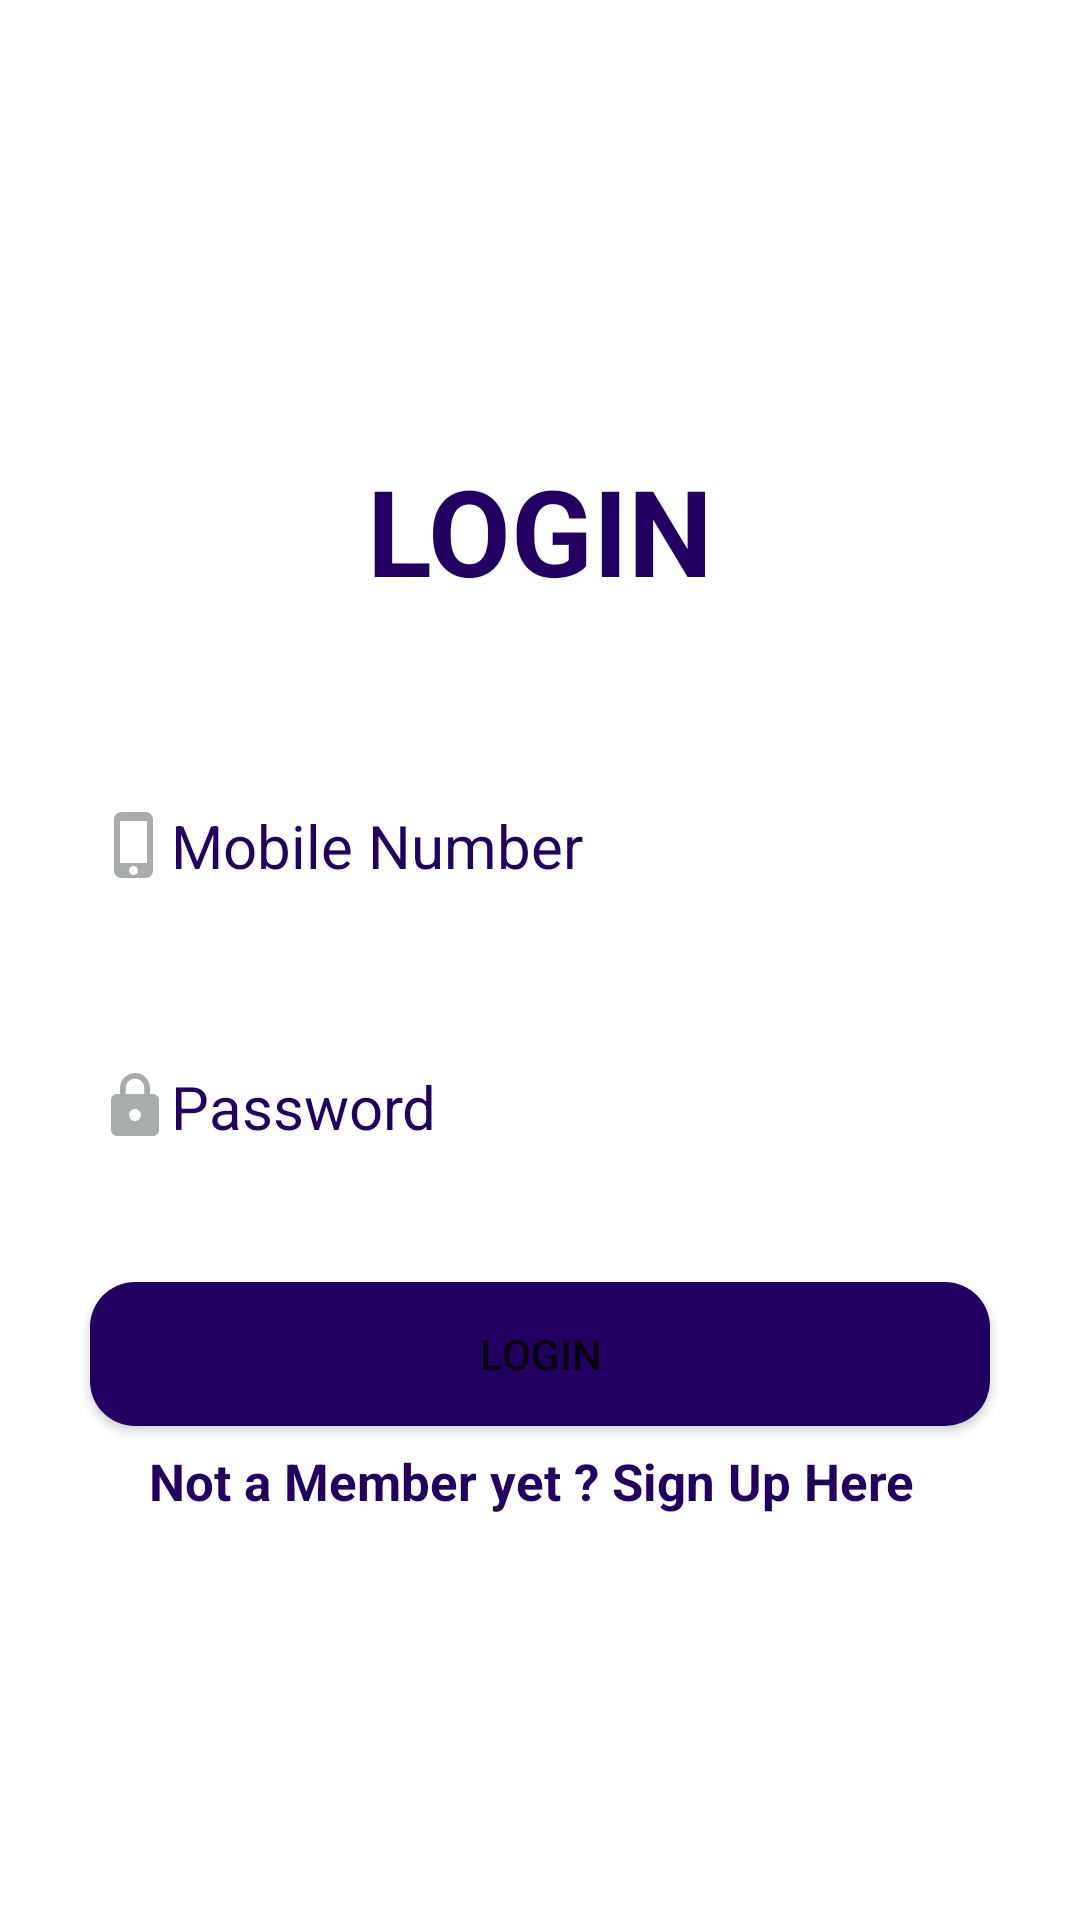

Android layout source for this screen:
<!-- AndroidManifest.xml: application theme Theme.MyProject -->
<!-- res/layout/login.xml -->
<?xml version="1.0" encoding="utf-8"?>
<androidx.constraintlayout.widget.ConstraintLayout xmlns:android="http://schemas.android.com/apk/res/android"
    xmlns:app="http://schemas.android.com/apk/res-auto"
    xmlns:tools="http://schemas.android.com/tools"
    android:layout_width="match_parent"
    android:layout_height="match_parent"
    android:background="@color/white"
    tools:context=".Login">


    <ImageView
        android:id="@+id/imageView"
        android:layout_width="wrap_content"
        android:layout_height="150dp"
        app:srcCompat="@drawable/logo"
        tools:ignore="MissingConstraints" />

    <TextView
        android:id="@+id/textView"
        android:layout_width="wrap_content"
        android:layout_height="wrap_content"
        android:text="LOGIN"
        android:textColor="#210062"
        android:textSize="40dp"
        android:textStyle="bold"
        app:layout_constraintEnd_toEndOf="parent"
        app:layout_constraintStart_toStartOf="parent"
        app:layout_constraintTop_toBottomOf="@+id/imageView" />

    <EditText
        android:id="@+id/editTextLoginName"
        android:layout_width="match_parent"
        android:layout_height="wrap_content"
        android:layout_marginTop="50dp"
        android:layout_marginStart="18dp"
        android:layout_marginEnd="18dp"
        android:ems="10"
        android:hint="Mobile Number"
        android:inputType="textPersonName"
        android:textColor="#210062"
        android:textColorHint="#210062"
        android:textSize="20dp"
        android:padding="15dp"
        android:drawableStart="@drawable/baseline_phone_iphone_24"
        android:background="@drawable/edittext_white"
        app:layout_constraintEnd_toEndOf="parent"
        app:layout_constraintStart_toStartOf="parent"
        app:layout_constraintTop_toBottomOf="@+id/textView" />

    <EditText
        android:id="@+id/editTextLoginPass"
        android:layout_width="match_parent"
        android:layout_height="wrap_content"
        android:layout_marginTop="30dp"
        android:layout_marginStart="18dp"
        android:layout_marginEnd="18dp"
        android:ems="10"
        android:hint="Password"
        android:drawableStart="@drawable/baseline_lock_24"
        android:inputType="textPassword"
        android:textColor="#210062"
        android:textColorHint="#210062"
        android:textSize="20dp"
        android:background="@drawable/edittext_white"
        android:padding="15dp"
        app:layout_constraintEnd_toEndOf="parent"
        app:layout_constraintStart_toStartOf="parent"
        app:layout_constraintTop_toBottomOf="@+id/editTextLoginName" />

    <Button
        android:onClick="onLogin"
        android:id="@+id/login"
        android:layout_width="300dp"
        android:layout_height="wrap_content"
        android:text="LOGIN"
        android:layout_marginTop="30dp"
        android:background="@drawable/button"
        app:layout_constraintEnd_toEndOf="parent"
        app:layout_constraintStart_toStartOf="parent"
        app:layout_constraintTop_toBottomOf="@+id/editTextLoginPass" />

    <TextView
        android:id="@+id/signup"
        android:layout_width="wrap_content"
        android:layout_height="wrap_content"
        android:layout_marginBottom="128dp"
        android:text="Not a Member yet ? Sign Up Here "
        android:textColor="#210062"
        android:textSize="17dp"
        android:textStyle="bold"
        app:layout_constraintBottom_toBottomOf="parent"
        app:layout_constraintEnd_toEndOf="parent"
        app:layout_constraintHorizontal_bias="0.496"
        app:layout_constraintStart_toStartOf="parent"
        app:layout_constraintTop_toBottomOf="@+id/login"
        />

</androidx.constraintlayout.widget.ConstraintLayout>
<!-- resources referenced by this layout -->
<resources>
  <!-- drawable baseline_lock_24 (drawable) -->
  <vector android:height="24dp" android:tint="#A9ACAC"
      android:viewportHeight="24" android:viewportWidth="24"
      android:width="24dp" xmlns:android="http://schemas.android.com/apk/res/android">
      <path android:fillColor="@android:color/white" android:pathData="M18,8h-1L17,6c0,-2.76 -2.24,-5 -5,-5S7,3.24 7,6v2L6,8c-1.1,0 -2,0.9 -2,2v10c0,1.1 0.9,2 2,2h12c1.1,0 2,-0.9 2,-2L20,10c0,-1.1 -0.9,-2 -2,-2zM12,17c-1.1,0 -2,-0.9 -2,-2s0.9,-2 2,-2 2,0.9 2,2 -0.9,2 -2,2zM15.1,8L8.9,8L8.9,6c0,-1.71 1.39,-3.1 3.1,-3.1 1.71,0 3.1,1.39 3.1,3.1v2z"/>
  </vector>
  <!-- drawable baseline_phone_iphone_24 (drawable) -->
  <vector android:height="24dp" android:tint="#A9ACAC"
      android:viewportHeight="24" android:viewportWidth="24"
      android:width="24dp" xmlns:android="http://schemas.android.com/apk/res/android">
      <path android:fillColor="@android:color/white" android:pathData="M15.5,1h-8C6.12,1 5,2.12 5,3.5v17C5,21.88 6.12,23 7.5,23h8c1.38,0 2.5,-1.12 2.5,-2.5v-17C18,2.12 16.88,1 15.5,1zM11.5,22c-0.83,0 -1.5,-0.67 -1.5,-1.5s0.67,-1.5 1.5,-1.5 1.5,0.67 1.5,1.5 -0.67,1.5 -1.5,1.5zM16,18L7,18L7,4h9v14z"/>
  </vector>
  <!-- drawable button (drawable) -->
  <?xml version="1.0" encoding="utf-8"?>
  <selector xmlns:android="http://schemas.android.com/apk/res/android">
      <item>
          <shape android:shape="rectangle">
              <solid android:color="#210062"/>
              <corners android:radius="15dp"/>
          </shape>
      </item>
  </selector>
  <style name="Theme.MyProject" parent="Theme.MaterialComponents.DayNight.DarkActionBar">
          
          <item name="colorPrimary">@color/purple_500</item>
          <item name="colorPrimaryVariant">@color/purple_700</item>
          <item name="colorOnPrimary">@color/white</item>
          
          <item name="colorSecondary">@color/teal_200</item>
          <item name="colorSecondaryVariant">@color/teal_700</item>
          <item name="colorOnSecondary">@color/black</item>
          
          <item name="android:statusBarColor">?attr/colorPrimaryVariant</item>
  
  
          
      </style>
  <!-- not gathered from this repository: default colours our renderer supplied (Android Studio template values) -->
  <color name="purple_500">#FF6200EE</color>
  <color name="purple_700">#FF3700B3</color>
  <color name="teal_200">#FF03DAC5</color>
  <color name="teal_700">#FF018786</color>
  <color name="black">#FF000000</color>
  <color name="white">#FFFFFFFF</color>
</resources>
